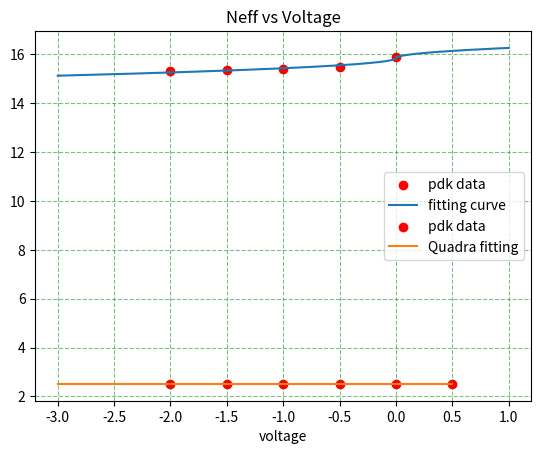

The matplotlib source for this figure:
import numpy as np
import matplotlib.pyplot as plt
from scipy.optimize import curve_fit

cj = [23.6e-15, 20e-15, 18.5e-15]
a = [0.95124, 0.95248, 0.95273, 0.95292, 0.95305]
# a = [0.95248, 0.95273, 0.95292, 0.95305]
L = 2*np.pi*5*1e-4
LA = L
alpha_pdk = -1/(L)*np.log(a)
print(alpha_pdk,"\n (1/cm)")
a0 = 0.95124
delta_alpha_pdk = alpha_pdk - (-1/(L)*np.log(a0))
eps_si = 8.854e-14*3.46**2
Nd = 3.309987243044366e+17
Na = 6.441134216747775e+17
ni = 1.07e10
q = 1.6e-19
t = 0.22e-4
k=1.38e-23
T=300

# def Cd_V(V):
#     return 3.7675e-14/( (2.5485-V)**0.5 )/LA
# def W(V):
#     V0 = k*T/q*np.log(Na*Nd/ni**2)
#     return ( 2*eps_si*(V0-V) / (q*Na*Nd*(Nd+Na)) )**0.5 * (Na+Nd)
#     # return (Cd_V(V)/t/eps_si)**(-1)
# def func(V):
#     # return Cd_V(V)*(V)/( W(V)-W(0) )
#     return Cd_V(V)*(V)/( - ( W(V)-W(0) ) )

# # delta_alpha = A * Cd(V)
# # A = alpha_pdk[0]/
# print( delta_alpha_pdk[0]/func(-0.5))
# print( delta_alpha_pdk[1]/func(-1))
# print( delta_alpha_pdk[2]/func(-1.5))
# print( delta_alpha_pdk[3]/func(-2))

# V = np.array([0,-0.5,-1,-1.5,-2])
# plt.plot(V,delta_alpha_pdk[0]/func(-0.5)* func(V),label='fit by -0.5V')
# plt.plot(V,delta_alpha_pdk[1]/func(-1)* func(V),label='fit by -1V')
# plt.plot(V,delta_alpha_pdk[2]/func(-1.5)* func(V),label='fit by -1.5V')
# plt.plot(V,delta_alpha_pdk[3]/func(-2)* func(V),label='fit by -2V')
# plt.scatter(V,delta_alpha_pdk,c='r',marker='o',label='pdk data')
# plt.xlabel('Voltage')
# plt.ylabel('Delta alpha (1/cm)')
# plt.legend()
# plt.grid(color='g',linestyle='--', alpha=0.5)
# plt.show()

# plt.plot(V,W(V)*1e4)
# plt.show()

V = np.array([0,-0.5,-1,-1.5,-2])
alpha0 = -1/(L)*np.log(a0)
# m,b = np.polyfit(V,alpha_pdk-alpha0, 1)
# a,b,c = np.polyfit(V,alpha_pdk, 2)
def func(v, a, b,c):
    return a*v/(abs(v)+b)**0.5 + c
# para = np.polyfit(V,alpha_pdk, 1)
popt, pcov = curve_fit(func, V, alpha_pdk)
# print("popt = ",popt)
print("alpha_pdk = ",alpha_pdk)
plt.scatter(np.array([0,-0.5,-1,-1.5,-2]),alpha_pdk,c='r',marker='o',label='pdk data')
plt.grid(color='g',linestyle='--', alpha=0.5)
v = np.linspace(-3,1,1000)
# plt.plot(v,m*v+b+alpha0)
# plt.plot(v,a*v**2+b*v+c)
plt.xlabel("voltage (V)")
plt.title("absorption coefficient (1/cm)")
plt.plot(v,func(v,popt[0],popt[1],popt[2]),label='fitting curve')
plt.legend()
plt.show()

neff_pdk = [2.51105, 2.5111, 2.51113, 2.51116, 2.51118, 2.5112]
V = np.array([0.5,0,-0.5,-1,-1.5,-2])
a,b,c = np.polyfit(V,neff_pdk, 2)
plt.scatter(V,neff_pdk,c='r',marker='o',label='pdk data')
V = np.linspace(-3,0.5,1000)
# plt.plot(V,m*V+b,label="Linea fitting") 
plt.plot(V,a*V**2+b*V+c,label="Quadra fitting") 
plt.xlabel("voltage")
plt.title("Neff vs Voltage")
plt.grid(color='g',linestyle='--', alpha=0.5)
plt.legend()
plt.show()